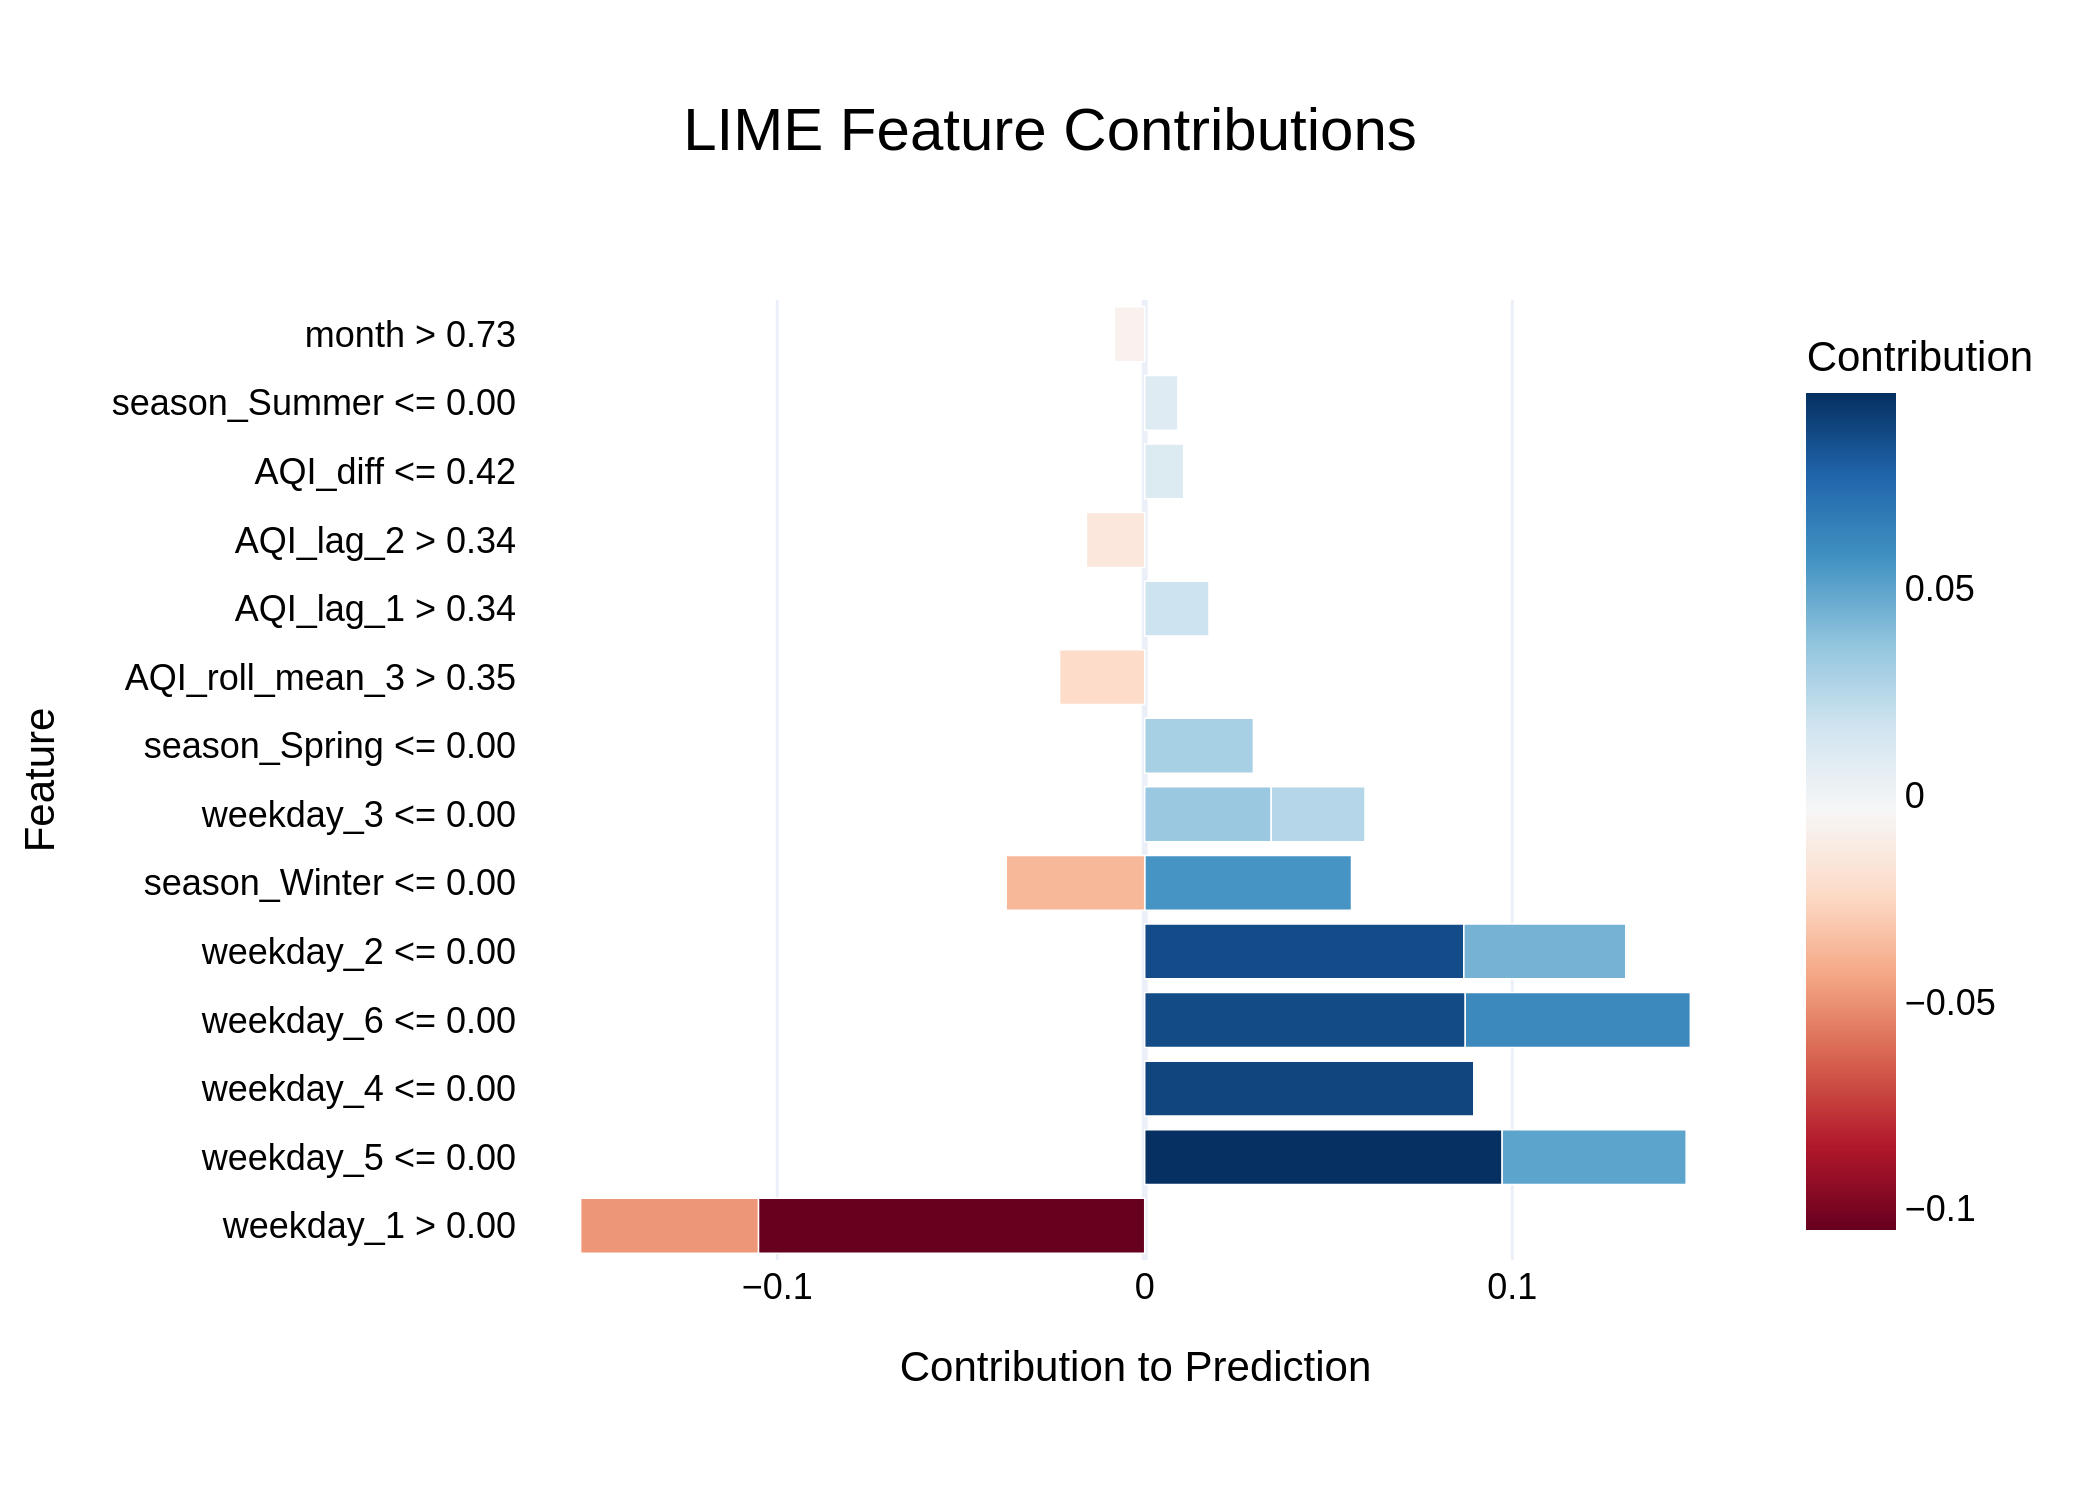

The data file committed next to this chart (first rows):
Feature, Contribution
weekday_1 > 0.00, -0.1051
weekday_5 <= 0.00, 0.09726
weekday_4 <= 0.00, 0.08955
weekday_6 <= 0.00, 0.08723
weekday_2 <= 0.00, 0.08684
weekday_6 <= 0.00, 0.06125
season_Winter <= 0.00, 0.05627
weekday_5 <= 0.00, 0.05007
weekday_1 > 0.00, -0.04837
weekday_2 <= 0.00, 0.04407
season_Winter <= 0.00, -0.03768
weekday_3 <= 0.00, 0.03441
season_Spring <= 0.00, 0.02958
weekday_3 <= 0.00, 0.02554
AQI_roll_mean_3 > 0.35, -0.02317
AQI_lag_1 > 0.34, 0.0175
AQI_lag_2 > 0.34, -0.01585
AQI_diff <= 0.42, 0.0106
season_Summer <= 0.00, 0.009057
month > 0.73, -0.00828
